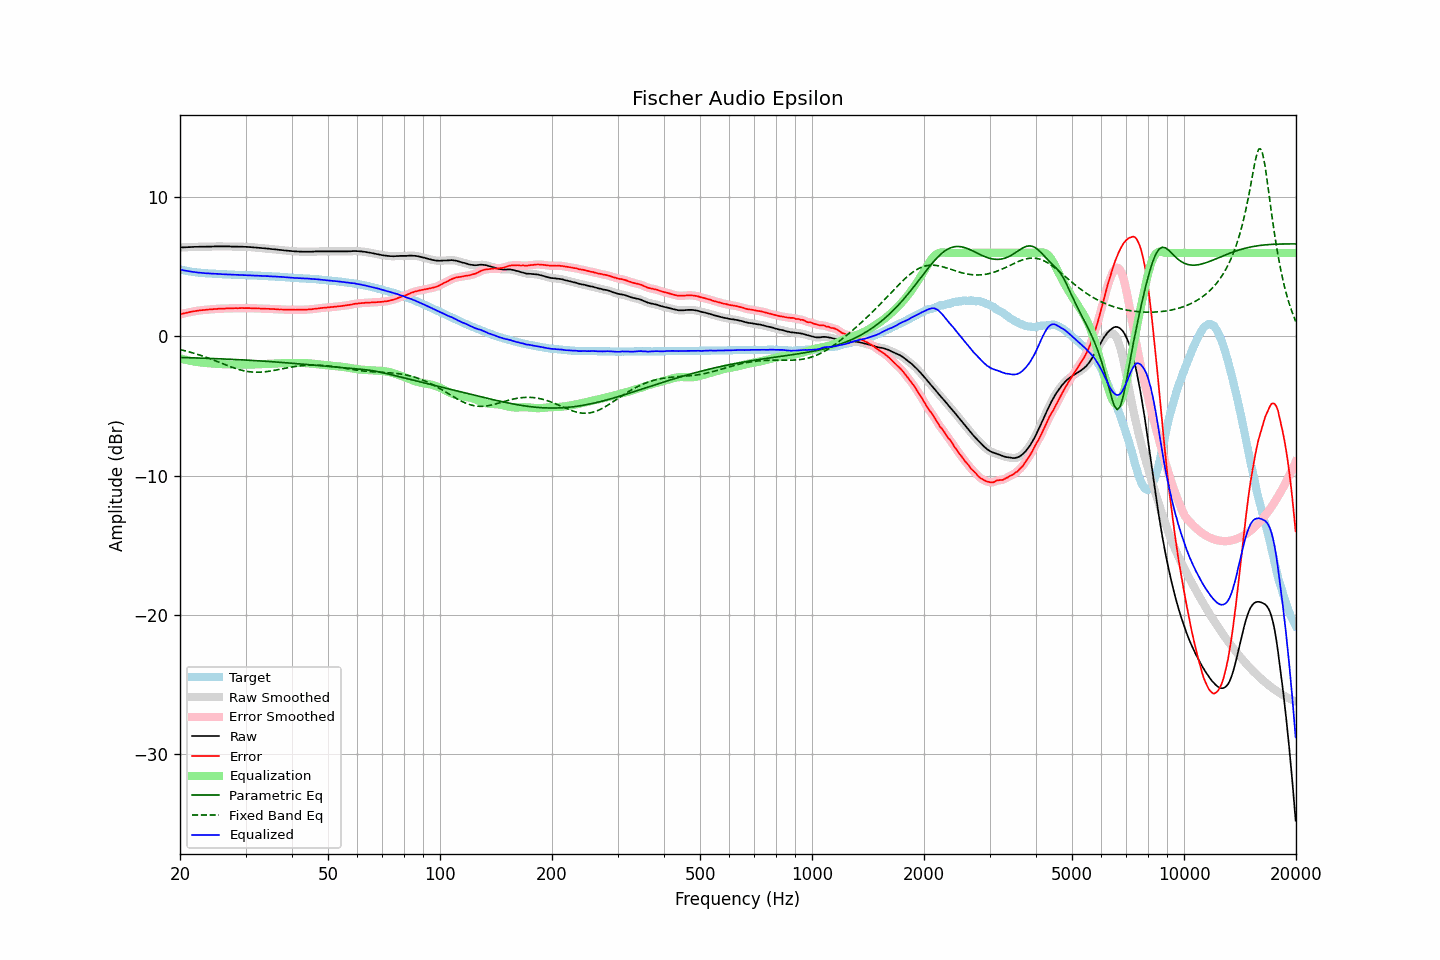

Values plotted in this chart, from the file beside it:
frequency, raw, error, smoothed, error_smoothed, equalization, parametric_eq, fixed_band_eq, equalized_raw, equalized_smoothed, target
20.00, 6.38, 1.58, 6.39, 1.58, -1.58, -1.51, -0.94, 4.80, 4.81, 4.81
20.20, 6.39, 1.62, 6.39, 1.61, -1.61, -1.52, -0.97, 4.78, 4.78, 4.77
20.40, 6.39, 1.64, 6.40, 1.64, -1.64, -1.52, -1.00, 4.75, 4.76, 4.75
20.61, 6.40, 1.67, 6.40, 1.67, -1.67, -1.52, -1.03, 4.73, 4.73, 4.73
20.81, 6.40, 1.69, 6.41, 1.69, -1.70, -1.53, -1.06, 4.71, 4.71, 4.71
21.02, 6.41, 1.72, 6.41, 1.72, -1.72, -1.53, -1.09, 4.69, 4.69, 4.69
21.23, 6.41, 1.74, 6.42, 1.75, -1.75, -1.53, -1.12, 4.67, 4.67, 4.67
21.44, 6.42, 1.77, 6.42, 1.77, -1.77, -1.54, -1.16, 4.65, 4.65, 4.65
21.66, 6.42, 1.79, 6.43, 1.79, -1.79, -1.54, -1.19, 4.63, 4.64, 4.63
21.87, 6.43, 1.81, 6.43, 1.81, -1.81, -1.54, -1.22, 4.62, 4.62, 4.62
22.09, 6.43, 1.83, 6.43, 1.83, -1.83, -1.55, -1.26, 4.60, 4.60, 4.60
22.31, 6.43, 1.85, 6.44, 1.85, -1.85, -1.55, -1.30, 4.59, 4.59, 4.59
22.54, 6.44, 1.87, 6.44, 1.86, -1.86, -1.56, -1.33, 4.58, 4.58, 4.58
22.76, 6.44, 1.88, 6.44, 1.88, -1.88, -1.56, -1.37, 4.57, 4.57, 4.57
22.99, 6.44, 1.89, 6.44, 1.89, -1.89, -1.56, -1.41, 4.56, 4.56, 4.56
23.22, 6.44, 1.90, 6.45, 1.90, -1.90, -1.57, -1.45, 4.54, 4.54, 4.55
23.45, 6.44, 1.91, 6.45, 1.91, -1.91, -1.57, -1.49, 4.53, 4.54, 4.54
23.69, 6.45, 1.93, 6.45, 1.92, -1.92, -1.58, -1.53, 4.53, 4.53, 4.53
23.92, 6.45, 1.93, 6.45, 1.93, -1.93, -1.58, -1.58, 4.52, 4.52, 4.52
24.16, 6.45, 1.94, 6.46, 1.94, -1.94, -1.59, -1.62, 4.51, 4.52, 4.51
24.40, 6.45, 1.94, 6.46, 1.95, -1.95, -1.59, -1.66, 4.50, 4.51, 4.51
24.65, 6.46, 1.96, 6.46, 1.96, -1.96, -1.59, -1.71, 4.51, 4.50, 4.50
24.89, 6.46, 1.96, 6.46, 1.97, -1.97, -1.60, -1.75, 4.50, 4.50, 4.50
25.14, 6.46, 1.97, 6.47, 1.98, -1.97, -1.60, -1.80, 4.49, 4.49, 4.49
25.39, 6.46, 1.99, 6.46, 1.98, -1.98, -1.61, -1.85, 4.48, 4.48, 4.48
25.65, 6.46, 1.99, 6.46, 1.99, -1.99, -1.61, -1.89, 4.48, 4.48, 4.48
25.91, 6.46, 2.00, 6.46, 1.99, -1.99, -1.62, -1.94, 4.47, 4.47, 4.47
26.16, 6.46, 2.00, 6.46, 2.00, -2.00, -1.62, -1.98, 4.46, 4.46, 4.47
26.43, 6.46, 2.00, 6.46, 2.00, -2.00, -1.63, -2.03, 4.46, 4.46, 4.46
26.69, 6.46, 2.01, 6.47, 2.01, -2.01, -1.63, -2.07, 4.46, 4.46, 4.45
26.96, 6.46, 2.01, 6.46, 2.01, -2.01, -1.64, -2.12, 4.45, 4.45, 4.45
27.23, 6.46, 2.02, 6.46, 2.02, -2.02, -1.64, -2.16, 4.45, 4.45, 4.44
27.50, 6.45, 2.02, 6.46, 2.02, -2.02, -1.65, -2.20, 4.44, 4.44, 4.44
27.77, 6.45, 2.02, 6.46, 2.02, -2.02, -1.66, -2.24, 4.43, 4.43, 4.44
28.05, 6.45, 2.03, 6.45, 2.02, -2.02, -1.66, -2.28, 4.43, 4.43, 4.43
28.33, 6.45, 2.03, 6.45, 2.03, -2.03, -1.67, -2.32, 4.43, 4.42, 4.43
28.62, 6.44, 2.02, 6.45, 2.03, -2.03, -1.67, -2.36, 4.42, 4.42, 4.42
28.90, 6.44, 2.03, 6.45, 2.03, -2.03, -1.68, -2.39, 4.41, 4.42, 4.41
29.19, 6.44, 2.03, 6.44, 2.03, -2.03, -1.68, -2.42, 4.41, 4.41, 4.41
29.48, 6.44, 2.04, 6.44, 2.03, -2.03, -1.69, -2.45, 4.41, 4.41, 4.41
29.78, 6.43, 2.03, 6.44, 2.03, -2.03, -1.70, -2.48, 4.40, 4.41, 4.41
30.08, 6.43, 2.03, 6.43, 2.03, -2.03, -1.70, -2.50, 4.40, 4.40, 4.41
30.38, 6.42, 2.03, 6.43, 2.03, -2.03, -1.71, -2.52, 4.39, 4.40, 4.39
30.68, 6.42, 2.03, 6.42, 2.03, -2.03, -1.72, -2.54, 4.40, 4.39, 4.39
30.99, 6.41, 2.03, 6.41, 2.03, -2.02, -1.72, -2.55, 4.39, 4.39, 4.39
31.30, 6.40, 2.02, 6.41, 2.02, -2.02, -1.73, -2.56, 4.38, 4.38, 4.39
31.61, 6.39, 2.02, 6.39, 2.02, -2.02, -1.74, -2.57, 4.38, 4.38, 4.37
31.93, 6.38, 2.01, 6.38, 2.01, -2.01, -1.74, -2.58, 4.37, 4.37, 4.37
32.24, 6.37, 2.00, 6.37, 2.01, -2.01, -1.75, -2.58, 4.37, 4.37, 4.37
32.57, 6.36, 2.01, 6.36, 2.00, -2.00, -1.76, -2.58, 4.36, 4.36, 4.36
32.89, 6.35, 2.00, 6.35, 2.00, -2.00, -1.76, -2.57, 4.35, 4.35, 4.35
33.22, 6.34, 1.99, 6.34, 2.00, -2.00, -1.77, -2.56, 4.35, 4.35, 4.35
33.55, 6.33, 2.00, 6.33, 1.99, -1.99, -1.78, -2.56, 4.34, 4.34, 4.34
33.89, 6.32, 1.99, 6.33, 1.99, -1.99, -1.79, -2.54, 4.34, 4.34, 4.34
34.23, 6.31, 1.98, 6.31, 1.99, -1.98, -1.79, -2.53, 4.33, 4.33, 4.33
34.57, 6.30, 1.98, 6.30, 1.98, -1.98, -1.80, -2.51, 4.33, 4.32, 4.32
34.92, 6.28, 1.97, 6.29, 1.97, -1.97, -1.81, -2.50, 4.31, 4.32, 4.32
35.27, 6.27, 1.96, 6.28, 1.97, -1.97, -1.82, -2.48, 4.31, 4.31, 4.31
35.62, 6.26, 1.96, 6.26, 1.96, -1.96, -1.83, -2.46, 4.30, 4.30, 4.30
35.97, 6.25, 1.96, 6.25, 1.96, -1.95, -1.84, -2.43, 4.30, 4.30, 4.30
... 635 more rows
